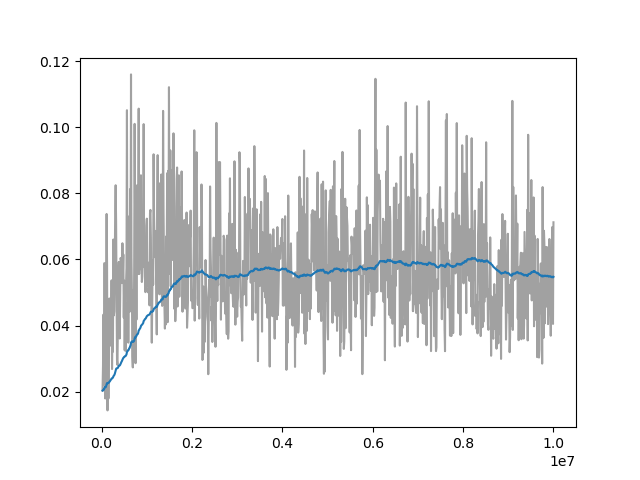

Source data for this figure (header and first rows):
Wall time, Step, Value
1715288703, 20000, 0.02031
1715288734, 30000, 0.0276
1715288766, 40000, 0.0433
1715288797, 50000, 0.02208
1715288828, 60000, 0.05888
1715288859, 70000, 0.05869
1715288889, 80000, 0.01792
1715288920, 90000, 0.01951
1715288952, 100000, 0.05841
1715288983, 110000, 0.07376
1715289013, 120000, 0.05844
1715289044, 130000, 0.01431
1715289075, 140000, 0.0369
1715289107, 150000, 0.01791
1715289138, 160000, 0.03226
1715289168, 170000, 0.04818
1715289199, 180000, 0.03383
1715289229, 190000, 0.0472
1715289259, 200000, 0.04658
1715289291, 210000, 0.03683
1715289322, 220000, 0.05367
1715289352, 230000, 0.02683
1715289383, 240000, 0.03783
1715289414, 250000, 0.03207
1715289445, 260000, 0.06603
1715289476, 270000, 0.04306
1715289506, 280000, 0.04427
1715289537, 290000, 0.05728
1715289569, 300000, 0.07466
1715289600, 310000, 0.08245
1715289630, 320000, 0.07156
1715289661, 330000, 0.04771
1715289691, 340000, 0.02948
1715289721, 350000, 0.02809
1715289752, 360000, 0.04006
1715289784, 370000, 0.05597
1715289815, 380000, 0.05924
1715289874, 400000, 0.03607
1715289904, 410000, 0.04704
1715289936, 420000, 0.06044
1715289968, 430000, 0.05968
1715289999, 440000, 0.05951
1715290029, 450000, 0.05283
1715290059, 460000, 0.06489
1715290090, 470000, 0.05535
1715290121, 480000, 0.06151
1715290152, 490000, 0.04238
1715290183, 500000, 0.05358
1715290214, 510000, 0.03251
1715290244, 520000, 0.04692
1715290275, 530000, 0.03233
1715290306, 540000, 0.0526
1715290337, 550000, 0.05735
1715290368, 560000, 0.1052
1715290399, 570000, 0.05281
1715290429, 580000, 0.06052
1715290459, 590000, 0.03481
1715290490, 600000, 0.0534
1715290520, 610000, 0.07306
1715290552, 620000, 0.04416
... 914 more rows
